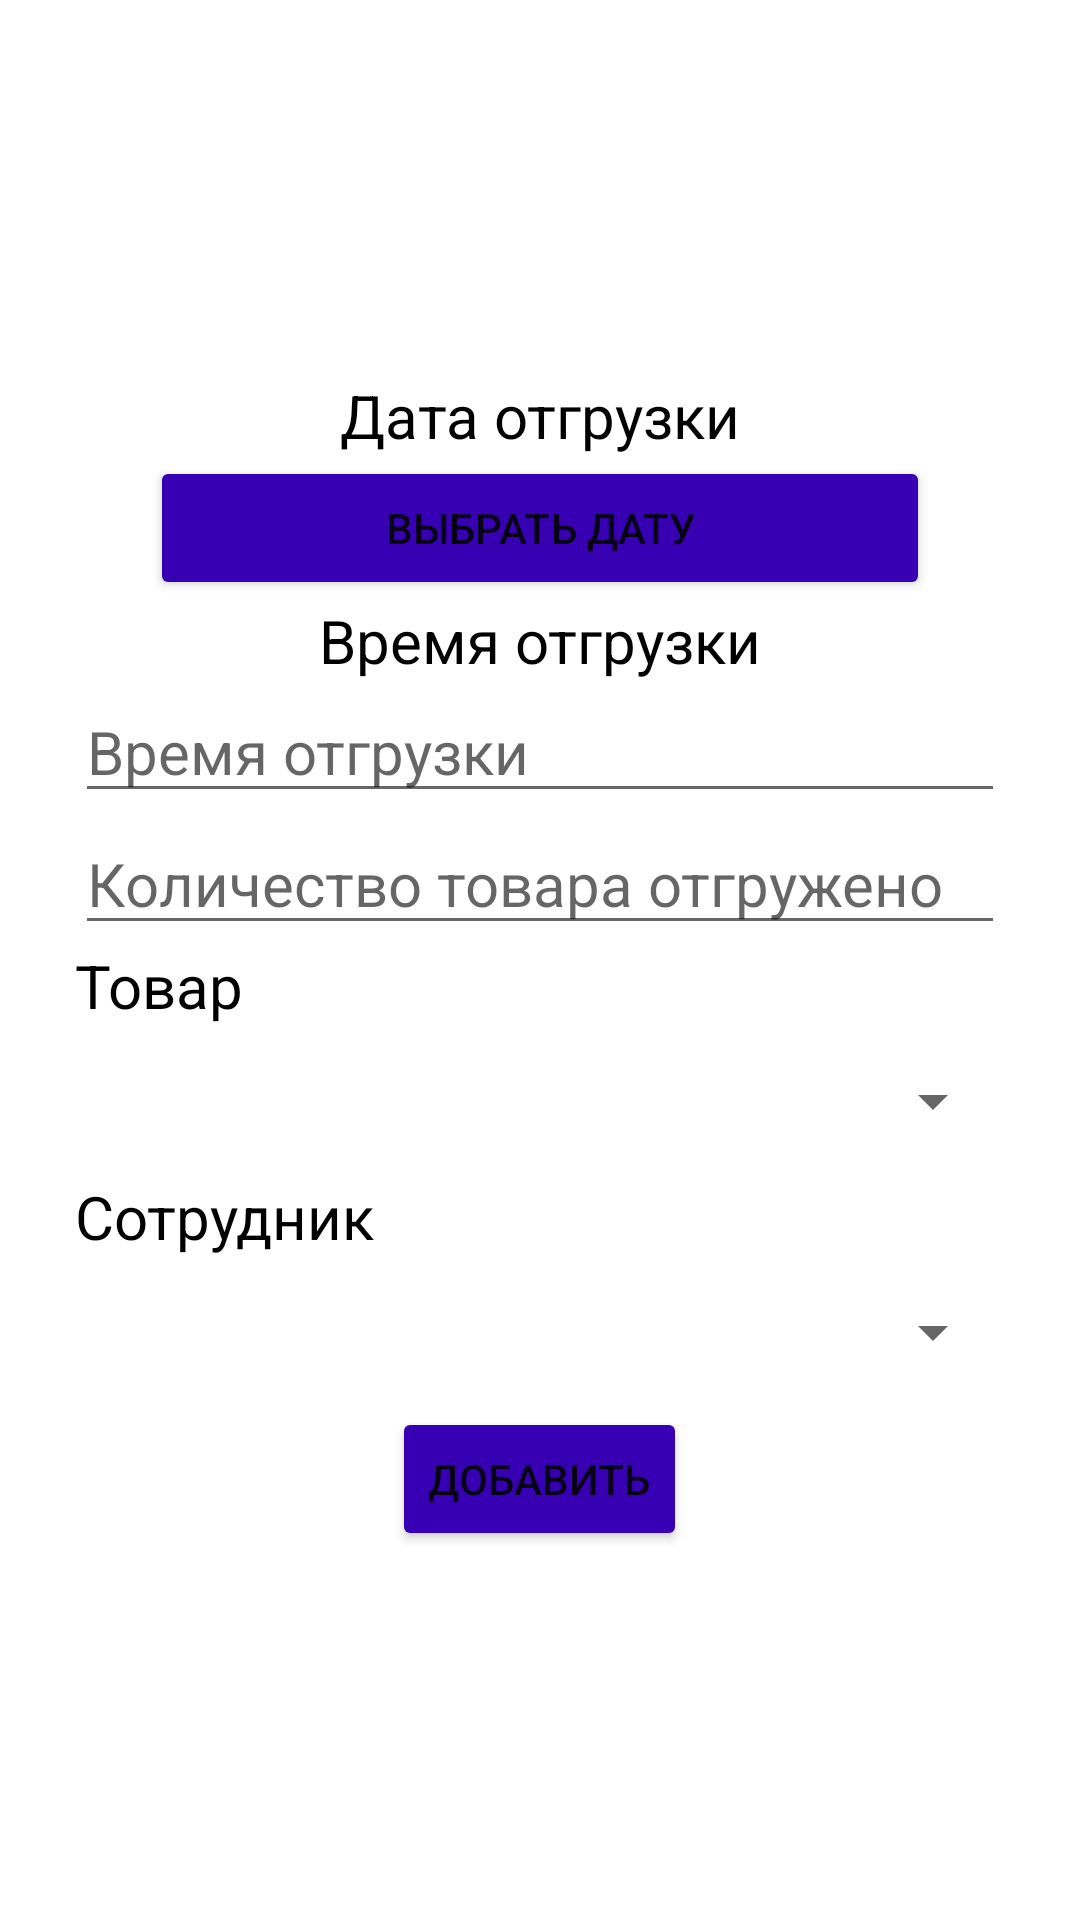

Here is an Android app screen rendered from its layout file. Give the layout XML and the strings, colors and styles it references.
<!-- AndroidManifest.xml: application theme Theme.Lenta_storage_app -->
<!-- res/layout/add_shipment_fragment.xml -->
<?xml version="1.0" encoding="utf-8"?>
<LinearLayout xmlns:android="http://schemas.android.com/apk/res/android"
    xmlns:app="http://schemas.android.com/apk/res-auto"
    android:layout_width="match_parent"
    android:layout_height="match_parent"
    android:paddingStart="25dp"
    android:paddingTop="75dp"
    android:paddingEnd="25dp"
    android:orientation="vertical"
    android:background="@drawable/background">

    <ScrollView
        android:layout_width="match_parent"
        android:layout_height="match_parent">
    <LinearLayout
        android:layout_width="match_parent"
        android:layout_height="match_parent"
        android:orientation="vertical">
    <ImageView
        android:id="@+id/imageView"
        android:layout_width="match_parent"
        android:layout_height="wrap_content"
        app:srcCompat="@drawable/shipment_logo" />

    <TextView
        android:id="@+id/textView"
        android:layout_width="match_parent"
        android:layout_height="50dp"
        android:text="" />

    <TextView
        android:layout_width="match_parent"
        android:layout_height="wrap_content"
        android:text="Дата отгрузки"
        android:textSize="20sp"
        android:textColor="@color/black"
        android:textAlignment="center"/>
    <Button
        android:id="@+id/btnSetDate"
        android:layout_width="match_parent"
        android:layout_height="wrap_content"
        android:layout_marginLeft="25dp"
        android:layout_marginRight="25dp"
        android:backgroundTint="@color/purple_700"
        android:text="Выбрать дату" />
    <TextView
        android:layout_width="match_parent"
        android:layout_height="wrap_content"
        android:text="Время отгрузки"
        android:textSize="20sp"
        android:textColor="@color/black"
        android:textAlignment="center"/>
    <EditText
        android:id="@+id/editShipmentTime"
        android:layout_width="match_parent"
        android:layout_height="wrap_content"
        android:hint="Время отгрузки"
        android:inputType="time"
        android:textSize="20sp" />
    <EditText
        android:id="@+id/editProductAmount"
        android:layout_width="match_parent"
        android:layout_height="wrap_content"
        android:hint="Количество товара отгружено"
        android:inputType="number"
        android:textSize="20sp" />
    <TextView
        android:layout_width="match_parent"
        android:layout_height="wrap_content"
        android:text="Товар"
        android:textSize="20sp"
        android:textColor="@color/black"/>
    <Spinner
        android:id="@+id/spinnerProductId"
        android:layout_width="match_parent"
        android:layout_height="50dp"
        android:textSize="20sp"/>
    <TextView
        android:layout_width="match_parent"
        android:layout_height="wrap_content"
        android:text="Сотрудник"
        android:textSize="20sp"
        android:textColor="@color/black"/>
    <Spinner
        android:id="@+id/spinnerEmpId"
        android:layout_width="match_parent"
        android:layout_height="50dp"
        android:textSize="20sp"/>
    <Button
        android:id="@+id/btnAdd"
        android:layout_width="wrap_content"
        android:layout_height="wrap_content"
        android:layout_gravity="center"
        android:backgroundTint="@color/purple_700"
        android:text="Добавить" />
    </LinearLayout>
    </ScrollView>
</LinearLayout>
<!-- resources referenced by this layout -->
<resources>
  <color name="black">#FF000000</color>
  <color name="purple_700">#FF3700B3</color>
  <style name="Theme.Lenta_storage_app" parent="Theme.MaterialComponents.DayNight.DarkActionBar">
          
          <item name="colorPrimary">@color/purple_500</item>
          <item name="colorPrimaryVariant">@color/darkYellow</item>
          <item name="colorOnPrimary">@color/white</item>
          
          <item name="colorSecondary">@color/teal_200</item>
          <item name="colorSecondaryVariant">@color/teal_700</item>
          <item name="colorOnSecondary">@color/black</item>
          
          <item name="android:statusBarColor">?attr/colorPrimaryVariant</item>
          
      </style>
  <color name="purple_500">#FF6200EE</color>
  <color name="white">#FFFFFFFF</color>
  <color name="teal_200">#FF03DAC5</color>
  <color name="teal_700">#FF018786</color>
</resources>
